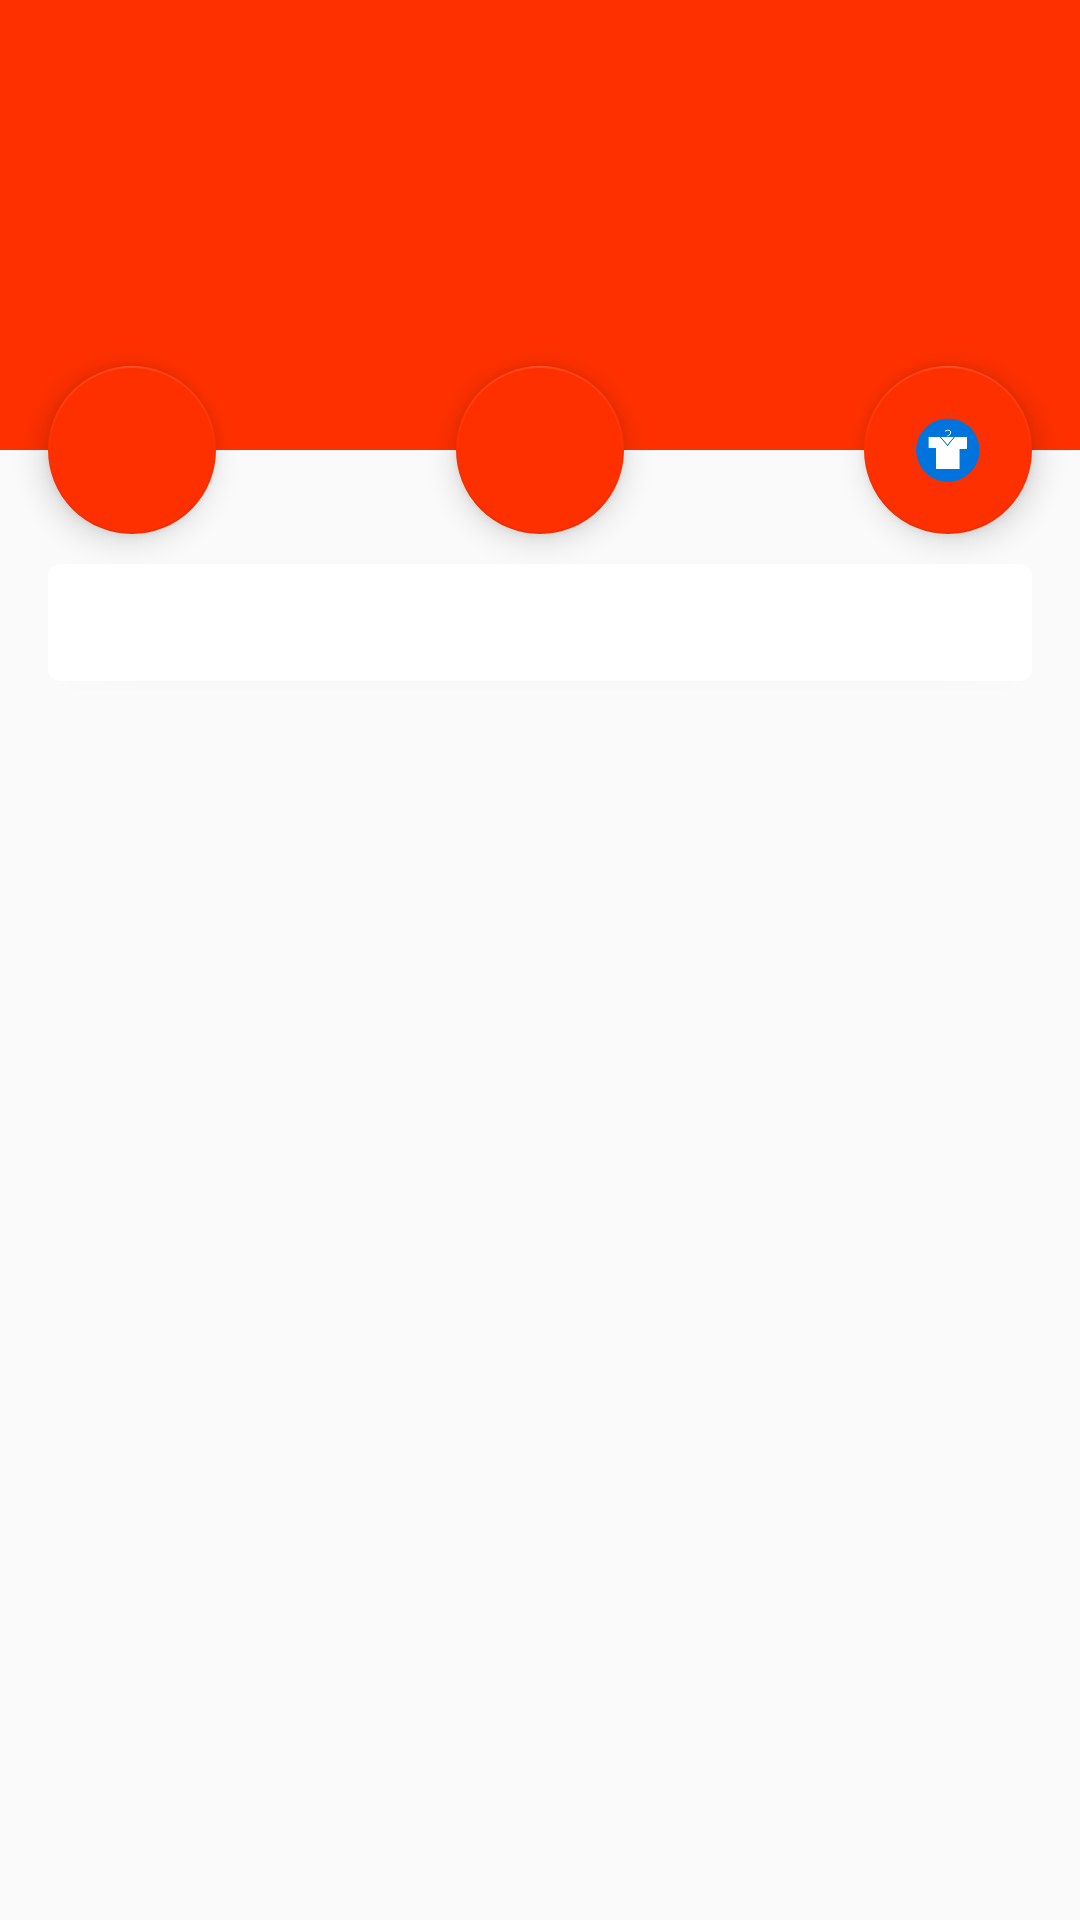

Write the Android layout XML for this screen, with the resource values it uses.
<!-- AndroidManifest.xml: activity theme FruitActivityTheme -->
<!-- res/layout/activity_collapsing_toolbar.xml -->
<?xml version="1.0" encoding="utf-8"?>
<android.support.design.widget.CoordinatorLayout
    xmlns:android="http://schemas.android.com/apk/res/android"
    xmlns:tools="http://schemas.android.com/tools"
    xmlns:app="http://schemas.android.com/apk/res-auto"
    android:id="@+id/activity_collapsing_toolbar"
    android:layout_width="match_parent"
    android:layout_height="match_parent"
    android:fitsSystemWindows="true"
    tools:context="com.demo.androidlearn01.CollapsingToolbarActivity">

    <android.support.v4.widget.NestedScrollView
        android:layout_width="match_parent"
        android:layout_height="match_parent"
        app:layout_behavior="@string/appbar_scrolling_view_behavior"
        >

        <LinearLayout
            android:layout_width="match_parent"
            android:layout_height="wrap_content"
            android:orientation="vertical">

            <android.support.v7.widget.CardView
                android:layout_width="match_parent"
                android:layout_height="wrap_content"
                android:layout_marginLeft="16dp"
                android:layout_marginTop="38dp"
                android:layout_marginBottom="16dp"
                android:layout_marginRight="16dp"
                app:cardCornerRadius="4dp"
                >
                <TextView
                    android:id="@+id/fruit_content_text"
                    android:layout_width="wrap_content"
                    android:layout_height="wrap_content"
                    android:layout_margin="10dp"/>
            </android.support.v7.widget.CardView>

        </LinearLayout>

    </android.support.v4.widget.NestedScrollView>



    <android.support.design.widget.AppBarLayout
        android:id="@+id/appBar"
        android:layout_width="match_parent"
        android:layout_height="150dp"
        android:fitsSystemWindows="true">

        <android.support.design.widget.CollapsingToolbarLayout
            android:id="@+id/collapsing_toolbar"
            android:layout_width="match_parent"
            android:layout_height="match_parent"
            android:theme="@style/ThemeOverlay.AppCompat.Dark.ActionBar"
            android:fitsSystemWindows="true"
            app:contentScrim="?attr/colorPrimary"
            app:layout_scrollFlags="scroll|exitUntilCollapsed">

            <ImageView
                android:id="@+id/zhedie_image_view"
                android:layout_width="match_parent"
                android:layout_height="match_parent"
                android:scaleType="centerCrop"
                android:fitsSystemWindows="true"
                app:layout_collapseMode="parallax"/>
            <android.support.v7.widget.Toolbar
                android:id="@+id/zhedie_toolbar"
                android:layout_width="match_parent"
                android:layout_height="?attr/actionBarSize"
                app:layout_collapseMode="pin"/>

        </android.support.design.widget.CollapsingToolbarLayout>

    </android.support.design.widget.AppBarLayout>

    <android.support.design.widget.FloatingActionButton
        android:layout_width="wrap_content"
        android:layout_height="wrap_content"
        android:layout_margin="16dp"
        android:src="@mipmap/xuanfu"
        app:layout_anchor="@id/appBar"
        app:layout_anchorGravity="bottom|end"
        />
    <android.support.design.widget.FloatingActionButton
        android:layout_width="wrap_content"
        android:layout_height="wrap_content"
        android:layout_margin="16dp"
        android:src="@drawable/apple"
        app:layout_anchor="@id/appBar"
        app:layout_anchorGravity="bottom"
        />
    <android.support.design.widget.FloatingActionButton
        android:layout_width="wrap_content"
        android:layout_height="wrap_content"
        android:layout_margin="16dp"
        android:src="@drawable/banana"
        android:background="#FF0"
        app:layout_anchor="@id/appBar"
        app:layout_anchorGravity="bottom|center"
        />

</android.support.design.widget.CoordinatorLayout>
<!-- resources referenced by this layout -->
<resources>
  <!-- mipmap xuanfu: png bitmap (mipmap-xxhdpi, 10114 bytes) -->
  <style name="FruitActivityTheme" parent="AppTheme">
      </style>
  <style name="AppTheme" parent="Theme.AppCompat.Light.NoActionBar">
          
          <item name="colorPrimary">@color/colorRed</item>
          <item name="colorPrimaryDark">@color/colorRed</item>
          <item name="colorAccent">@color/colorRed</item>
      </style>
  <color name="colorRed">#FF3000</color>
</resources>
